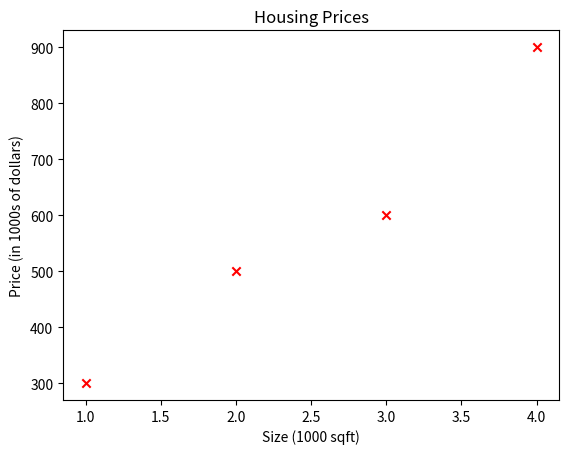

Reproduce this figure in Python.
import numpy as np
import matplotlib.pyplot as plt

a=np.array([0,1])
b=np.array([1,0])
print(np.dot(a,b))


X=np.array([[1,0],[0,1]])
Y=np.array([[0,1],[1,0]])
Z=X+Y
print(Z)

X=np.array([[1,0,1],[2,2,2]]) 
out=X[0,1:3]
print(out)

X=np.array([[1,0],[0,1]])
Y=np.array([[2,1],[1,2]]) 
Z=np.dot(X,Y)
print(Z)


x_train = np.array([1.0, 2.0,3,4])
y_train = np.array([300.0, 500.0,600,900])
plt.scatter(x_train, y_train, marker='x', c='r')
plt.title("Housing Prices")
plt.ylabel('Price (in 1000s of dollars)')
plt.xlabel('Size (1000 sqft)')
plt.show()
